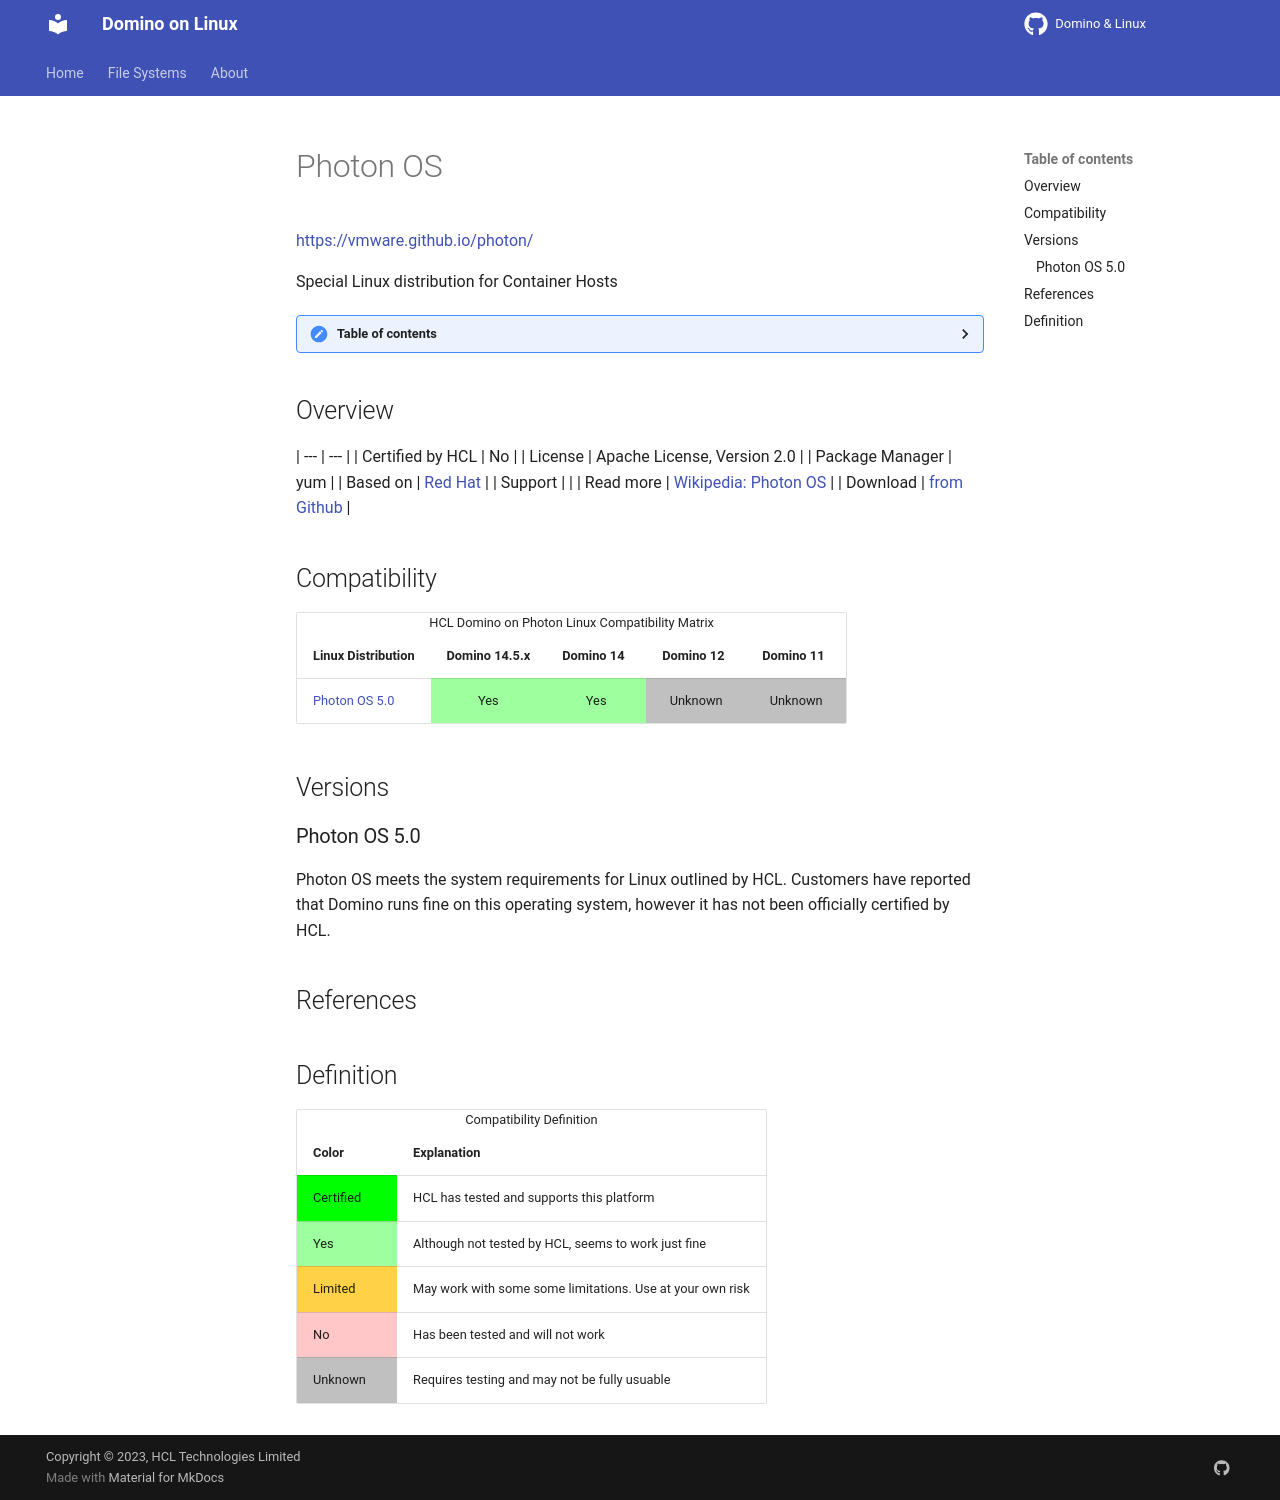

repository: HCL-TECH-SOFTWARE/domino-linux · page: linux/photon/index.html · generator: mkdocs

---
layout: default
title: "Photon"
parent: "Home"
nav_order: 9
description: "VMware Photon OS"
has_children: false
---

<h1>Photon OS</h1>
[https://vmware.github.io/photon/](https://vmware.github.io/photon/)

Special Linux distribution for Container Hosts

<details close markdown="block">
  <summary>
    Table of contents
  </summary>
  {: .text-delta }
1. TOC
{:toc}
</details>

## Overview

| --- | --- |
| Certified by HCL | No |
| License         | Apache License, Version 2.0 |
| Package Manager | yum |
| Filesystem      |    |
| Based on        | [Red Hat](rhel.md) |
| Support         |   |
| Read more       | [Wikipedia: Photon OS](https://de.wikipedia.org/wiki/Photon_OS) |
| Download        | [from Github](https://github.com/vmware/photon/wiki/Downloading-Photon-OS)  |

## Compatibility

<table>
  <caption>HCL Domino on Photon Linux Compatibility Matrix</caption>
  <tbody>
    <tr>
      <th>Linux Distribution</th>
      <th>Domino 14.5</th>
      <th>Domino 14</th>
      <th>Domino 12</th>
      <th>Domino 11</th>
    </tr>
    <tr>
      <td><a href="#photon-os-5-0">Photon OS 5.0</a></td>
      <td style="background:#C0C0C0;text-align:center;" >Unknown</td>
      <td style="background:#C0C0C0;text-align:center;" >Unknown</td>
      <td style="background:#C0C0C0;text-align:center;" >Unknown</td>
      <td style="background:#C0C0C0;text-align:center;" >Unknown</td>
    </tr>
  </tbody>
</table>

## Versions

### Photon OS 5.0


## References

## Definition

<table>
  <caption>Compatibility Definition</caption>
  <tbody>
    <tr>
      <th>Color</th>
      <th>Explanation</th>
    </tr>
    <tr>
      <td style="background:#00FF00" title="">Certified</td>
      <td>HCL has tested and supports this platform</td>
    </tr>
    <tr>
      <td style="background:#9EFF9E" title="">Yes</td>
      <td>Although not tested by HCL, seems to work just fine</td>
    </tr>
    <tr>
      <td style="background:#FFD147" title="">Limited</td>
      <td>May work with some some limitations. Use at your own risk</td>
    </tr>
    <tr>
      <td style="background:#FFC7C7" title="">No</td>
      <td>Has been tested and will not work</td>
    </tr>
    <tr>
      <td style="background:#C0C0C0" title="">Unknown</td>
      <td>Requires testing and may not be fully usuable</td>
    </tr>
  </tbody>
</table>
